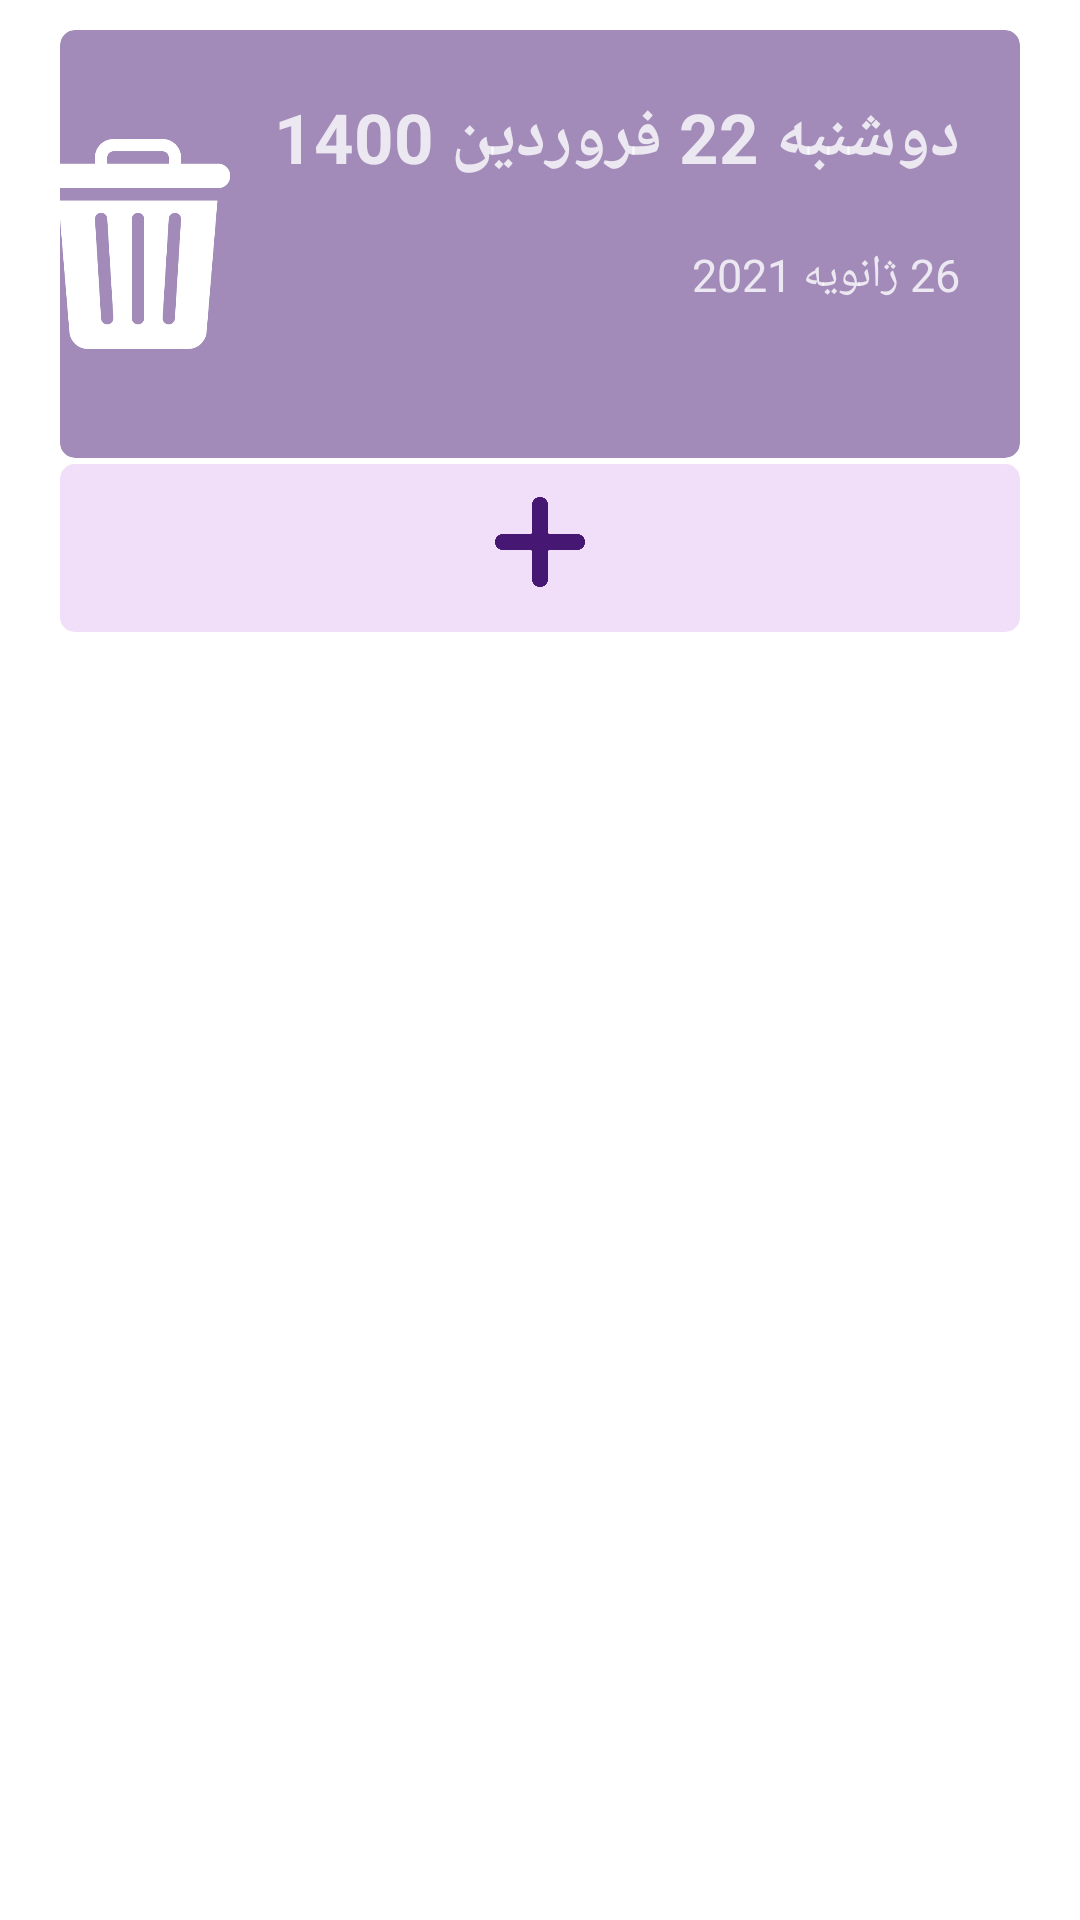

Write the Android layout XML for this screen, with the resource values it uses.
<!-- AndroidManifest.xml: application theme Theme.Planner -->
<!-- res/layout/days_recycler.xml -->
<?xml version="1.0" encoding="utf-8"?>
<androidx.constraintlayout.widget.ConstraintLayout xmlns:android="http://schemas.android.com/apk/res/android"
    xmlns:tools="http://schemas.android.com/tools"
    android:layout_width="match_parent"
    android:layout_height="match_parent"
    xmlns:app="http://schemas.android.com/apk/res-auto">

    <androidx.cardview.widget.CardView
        android:id="@+id/titleCardView"
        android:layout_width="match_parent"
        android:layout_height="wrap_content"
        app:cardBackgroundColor="@color/date_color"
        app:cardCornerRadius="@dimen/cardCornerRdius"
        app:cardElevation="0dp"
        android:layout_marginTop="@dimen/margin_top_card"
        android:layout_marginEnd="@dimen/margin_right"
        android:layout_marginStart="@dimen/margin_left"
        android:layout_marginBottom="@dimen/margin_bottom"
        app:layout_constraintTop_toTopOf="parent"
        app:layout_constraintLeft_toLeftOf="parent"
        app:layout_constraintRight_toRightOf="parent">

        <androidx.constraintlayout.widget.ConstraintLayout
            android:layout_width="match_parent"
            android:layout_height="wrap_content">

            <TextView
                android:id="@+id/dateTxt"
                android:layout_width="wrap_content"
                android:layout_height="wrap_content"
                android:padding="20dp"
                android:text="@string/current_date"
                android:textSize="@dimen/big_text"
                android:textStyle="bold"
                android:gravity="left"
                android:textColor="@color/text_color"
                app:layout_constraintBottom_toBottomOf="@id/guideline7"
                app:layout_constraintRight_toRightOf="parent"/>

            <TextView
                android:id="@+id/grDate"
                android:layout_width="wrap_content"
                android:layout_height="wrap_content"
                android:paddingRight="20dp"
                android:text="@string/gr_date_txt"
                android:textColor="@color/text_color"
                android:textSize="15dp"
                app:layout_constraintRight_toRightOf="parent"
                app:layout_constraintTop_toTopOf="@id/guideline7" />

            <ImageView
                android:id="@+id/delete_all_icon"
                android:layout_width="@dimen/image_size2"
                android:layout_height="@dimen/image_size2"
                android:src="@drawable/delete_white"
                tools:layout_editor_absoluteX="240dp"
                tools:layout_editor_absoluteY="105dp"
                app:layout_constraintTop_toTopOf="parent"
                app:layout_constraintEnd_toStartOf="@+id/dateTxt"
                app:layout_constraintStart_toStartOf="parent"
                app:layout_constraintBottom_toBottomOf="parent"/>

            <androidx.constraintlayout.widget.Guideline
                android:id="@+id/guideline7"
                android:layout_width="wrap_content"
                android:layout_height="wrap_content"
                android:orientation="horizontal"
                app:layout_constraintGuide_percent="0.5"/>

        </androidx.constraintlayout.widget.ConstraintLayout>

    </androidx.cardview.widget.CardView>

    <androidx.constraintlayout.widget.ConstraintLayout
        android:layout_width="match_parent"
        android:layout_height="0dp"
        android:layout_marginTop="2dp"
        android:layout_marginStart="@dimen/margin_right"
        android:layout_marginEnd="@dimen/margin_left"
        app:layout_constraintTop_toBottomOf="@id/titleCardView"
        app:layout_constraintBottom_toBottomOf="@id/guideline6">

        <androidx.recyclerview.widget.RecyclerView
            android:id="@+id/workRecycler"
            android:layout_width="match_parent"
            android:layout_height="wrap_content"
            android:background="@drawable/recycler_shape"
            android:paddingBottom="?attr/actionBarSize"
            app:layout_constraintTop_toTopOf="parent" />

        <ImageView
            android:id="@+id/card_add"
            android:layout_width="match_parent"
            android:layout_height="@dimen/plus_img_height"
            android:layout_gravity="center"
            android:layout_margin="15dp"
            android:src="@drawable/add"
            app:layout_constraintBottom_toBottomOf="@id/workRecycler"
            app:layout_constraintEnd_toEndOf="parent"
            app:layout_constraintStart_toStartOf="parent" />

    </androidx.constraintlayout.widget.ConstraintLayout>

    <androidx.constraintlayout.widget.Guideline
        android:id="@+id/guideline6"
        android:layout_width="wrap_content"
        android:layout_height="wrap_content"
        android:orientation="horizontal"
        app:layout_constraintGuide_percent="0.95"/>


</androidx.constraintlayout.widget.ConstraintLayout>
<!-- resources referenced by this layout -->
<resources>
  <color name="date_color">#80461873</color>
  <color name="text_color">#CCFFFFFF</color>
  <dimen name="big_text">23sp</dimen>
  <dimen name="cardCornerRdius">5dp</dimen>
  <dimen name="image_size2">70dp</dimen>
  <dimen name="margin_bottom">2dp</dimen>
  <dimen name="margin_left">20dp</dimen>
  <dimen name="margin_right">20dp</dimen>
  <dimen name="margin_top_card">10dp</dimen>
  <dimen name="plus_img_height">30dp</dimen>
  <!-- drawable add: png bitmap (drawable, 13074 bytes) -->
  <!-- drawable delete_white: png bitmap (drawable, 12880 bytes) -->
  <!-- drawable recycler_shape (drawable) -->
  <?xml version="1.0" encoding="utf-8"?>
  <shape xmlns:android="http://schemas.android.com/apk/res/android">
  
  
      <corners android:radius="@dimen/cardCornerRdius"/>
  
      <solid android:color="@color/works_container_color"/>
  
  </shape>
  <string name="current_date">دوشنبه 22 فروردین 1400</string>
  <string name="gr_date_txt">26 ژانویه 2021</string>
  <style name="Theme.Planner" parent="Theme.MaterialComponents.DayNight.DarkActionBar">
          
          <item name="colorPrimary">#686091</item>
          <item name="colorPrimaryVariant">#494744</item>
          <item name="colorOnPrimary">@color/heavy_purple</item>
          
          <item name="colorSecondary">#686091</item>
          <item name="colorSecondaryVariant">@color/teal_700</item>
          <item name="colorOnSecondary">#FFFFFF</item>
          
          <item name="android:statusBarColor" tools:targetApi="l">?attr/colorPrimaryVariant</item>
          
  
          <item name="colorOnPrimaryContainer">@color/heavy_purple</item>
  
      </style>
  <color name="works_container_color">#B3ECD1F6</color>
  <color name="heavy_purple">#632064</color>
  <color name="teal_700">#FF018786</color>
</resources>
